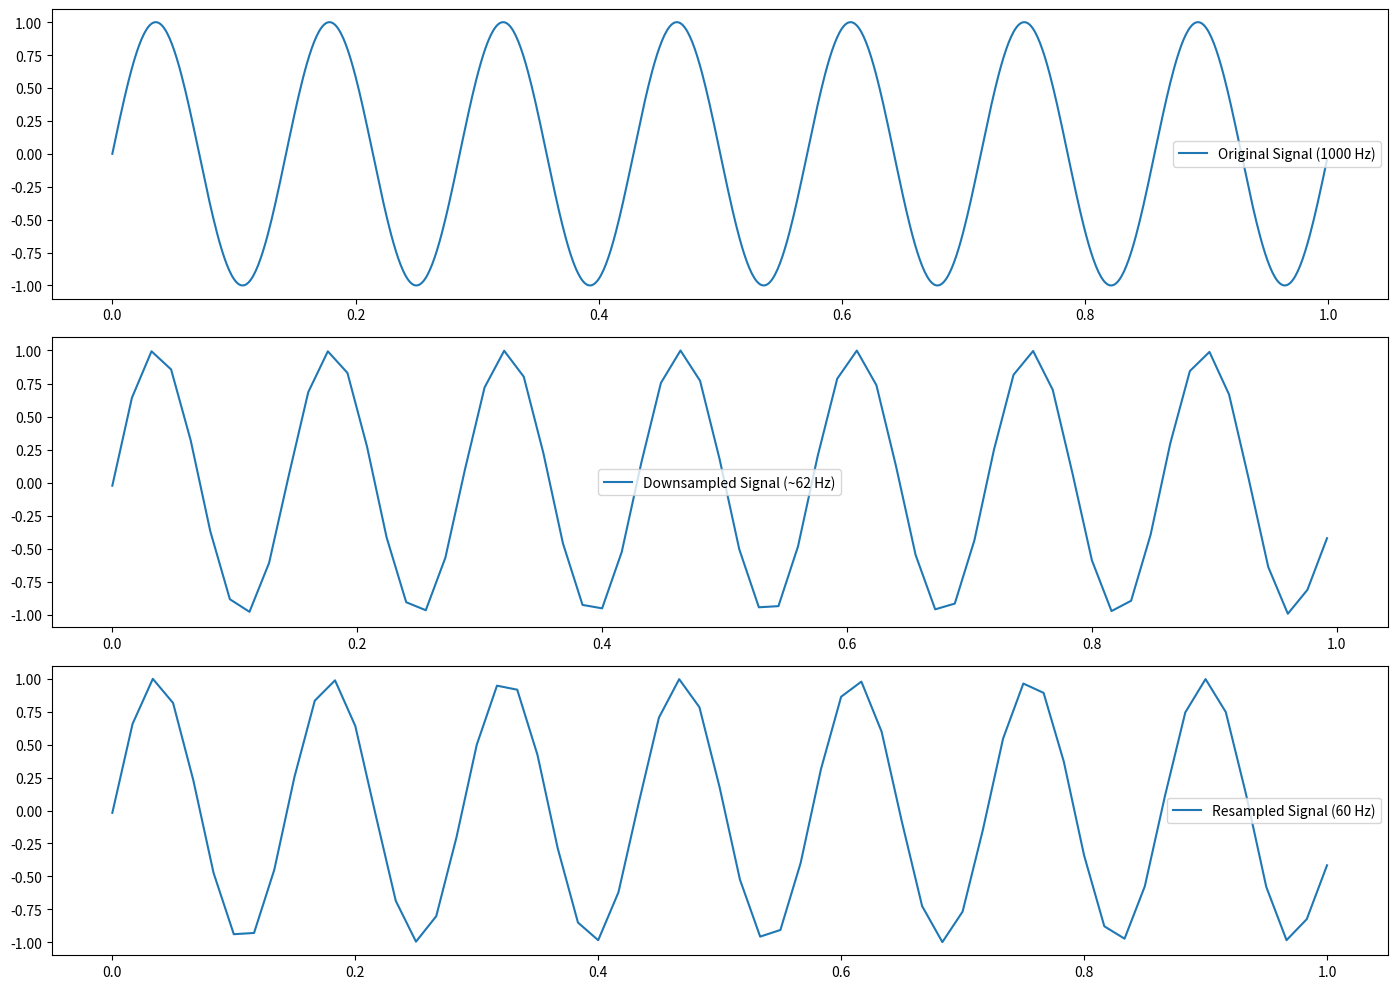

Python code for this plot:
import numpy as np
import scipy.signal as signal
import matplotlib.pyplot as plt

# Generate a sample signal: sine wave at 50 Hz sampled at 1000 Hz
fs = 1000  # Original sampling rate
t = np.linspace(0, 1, fs, endpoint=False)  # One second of data
freq = 7  # Frequency of the sine wave
original_signal = np.sin(2 * np.pi * freq * t)

# Step 1: Apply low-pass filter to limit the frequency content to below 30 Hz
nyquist = 60 / 2  # Nyquist frequency for the target rate
cutoff = nyquist - 10  # Cut-off frequency slightly below the Nyquist frequency
b, a = signal.butter(4, cutoff / (fs / 2), btype='low')
filtered_signal = signal.filtfilt(b, a, original_signal)

# Step 2: Downsample the signal to a rate close to 60 Hz
downsample_factor = int(fs / 60)  # Integer factor to approximate 60 Hz
downsampled_signal = filtered_signal[::downsample_factor]

# Calculate the actual new sampling rate
actual_new_fs = fs / downsample_factor

# Step 3: Resample the downsampled signal to exactly 60 Hz using resample_poly
resampled_signal = signal.resample_poly(downsampled_signal, 60, int(actual_new_fs))

# Create time arrays for plotting
t_downsampled = np.arange(len(downsampled_signal)) / actual_new_fs
t_resampled = np.arange(len(resampled_signal)) / 60

# Plotting the signals for comparison
plt.figure(figsize=(14, 10))

plt.subplot(3, 1, 1)
plt.plot(t, original_signal, label='Original Signal (1000 Hz)')
plt.legend()

plt.subplot(3, 1, 2)
plt.plot(t_downsampled, downsampled_signal, label='Downsampled Signal (~{} Hz)'.format(int(actual_new_fs)))
plt.legend()

plt.subplot(3, 1, 3)
plt.plot(t_resampled, resampled_signal, label='Resampled Signal (60 Hz)')
plt.legend()

plt.tight_layout()
plt.show()
